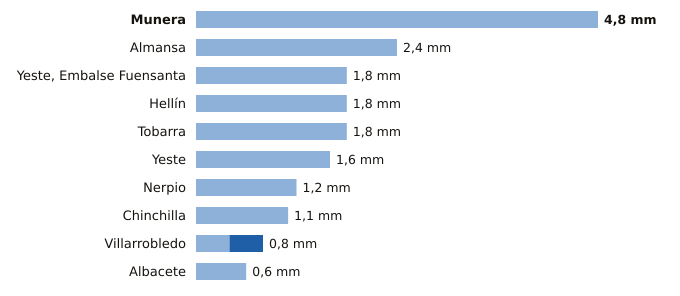

Source data for this figure (header and first rows):
estacion, provincia, indicativo, mm_6_dias_anteriores, mm_hoy, mm_7_dias, horas_de_hoy
Munera, Albacete, 4096Y, 4.8, 0.0, 4.8, 5
Almansa, Albacete, 8198Y, 2.4, 0.0, 2.4, 4
Yeste, Embalse Fuensanta, Albacete, 7066Y, 1.8, 0.0, 1.8, 6
Hellín, Albacete, 7096B, 1.8, 0.0, 1.8, 6
Tobarra, Albacete, 7103Y, 1.8, 0.0, 1.8, 6
Yeste, Albacete, 7072Y, 1.6, 0.0, 1.6, 3
Nerpio, Albacete, 7067Y, 1.2, 0.0, 1.2, 5
Chinchilla, Albacete, 8177A, 1.1, 0.0, 1.1, 6
Villarrobledo, Albacete, 4091Y, 0.4, 0.4, 0.8, 6
Albacete, Albacete, 8178D, 0.6, 0.0, 0.6, 6
